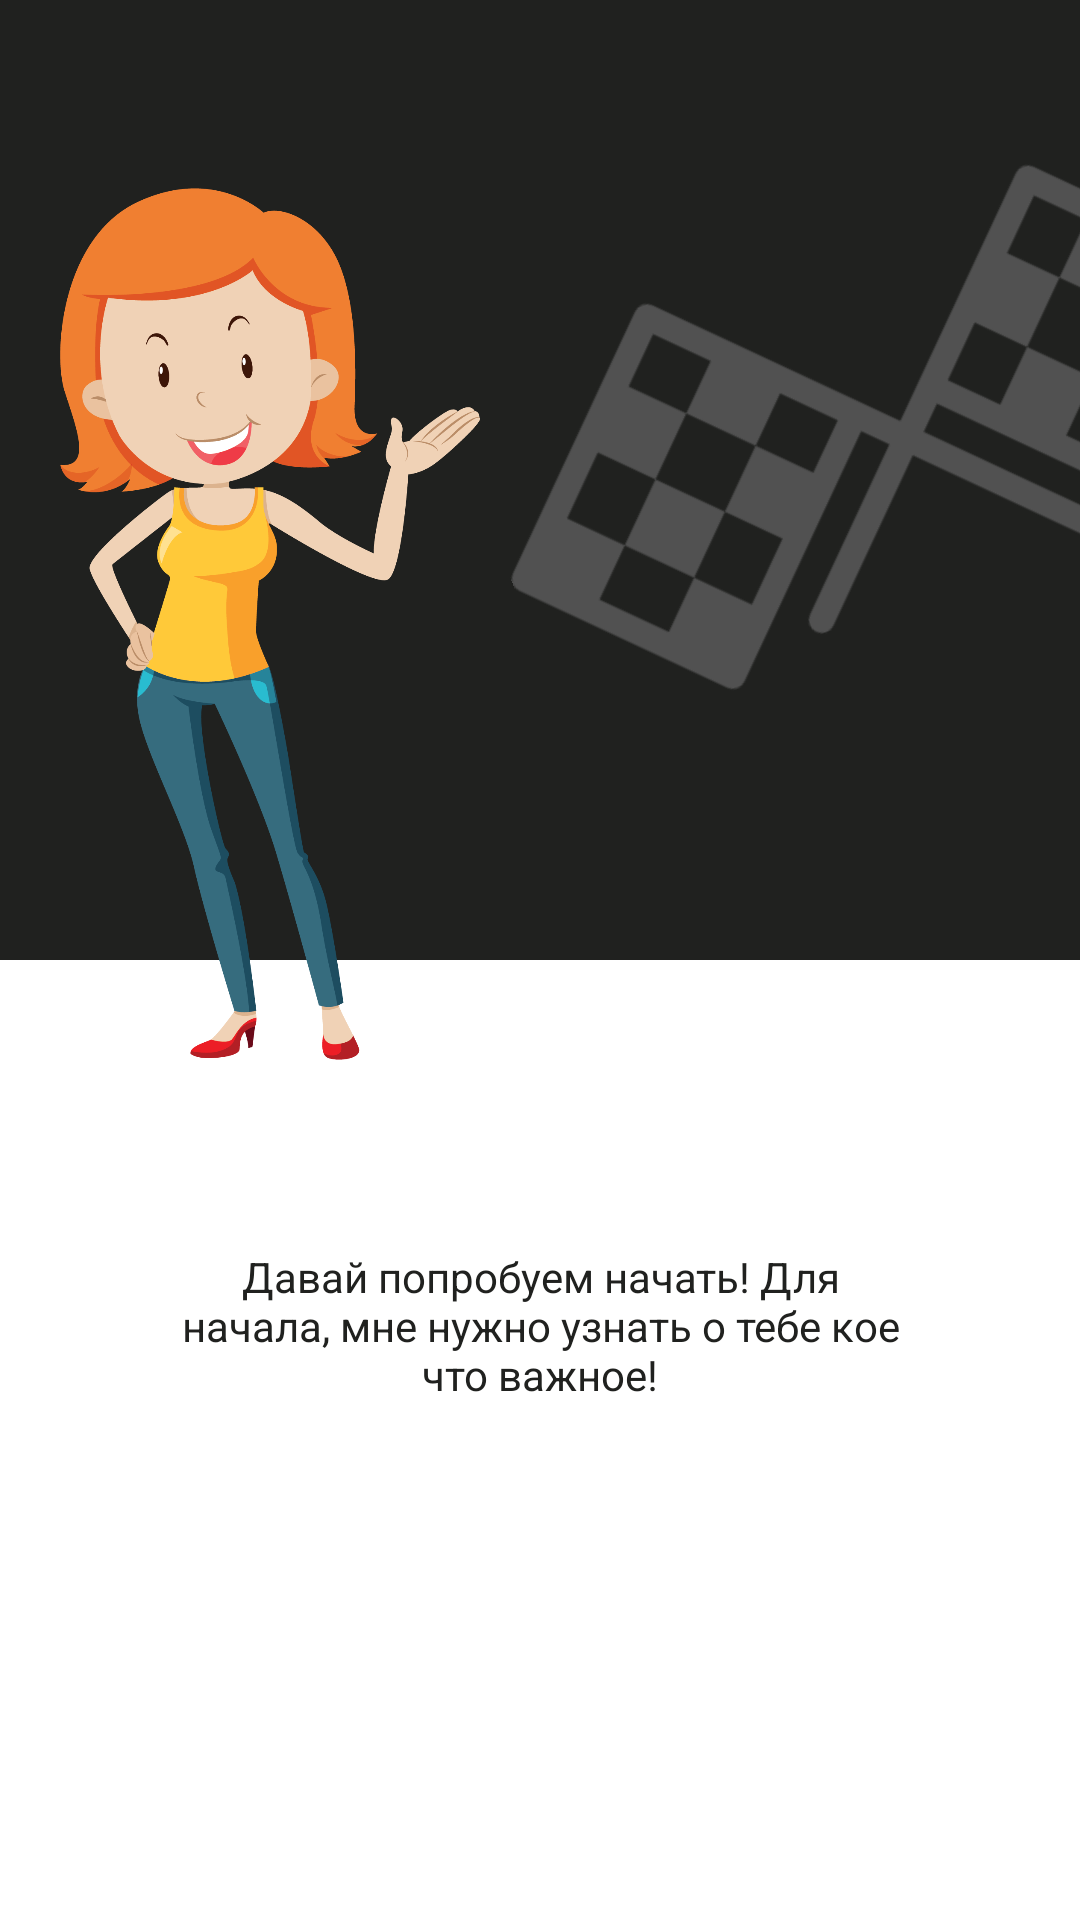

Android layout source for this screen:
<!-- AndroidManifest.xml: application theme AppTheme -->
<!-- res/layout/fragment_slide_five.xml -->
<android.support.constraint.ConstraintLayout xmlns:android="http://schemas.android.com/apk/res/android"
    xmlns:app="http://schemas.android.com/apk/res-auto"
    xmlns:tools="http://schemas.android.com/tools"
    android:layout_width="match_parent"
    android:layout_height="match_parent"
    android:background="@color/colorWhite"
    app:layout_behavior="@string/appbar_scrolling_view_behavior"
    tools:context="com.klg.lazyenglish.ui.welcome.fragment.SlideFiveFragment">


    <android.support.constraint.Guideline
        android:id="@+id/guide_line_horizontal"
        style="@style/GuidelineWelcome"
        android:orientation="horizontal"
        app:layout_constraintGuide_percent="0.5" />

    <android.support.constraint.Guideline
        android:id="@+id/guide_line_vertical_image"
        style="@style/GuidelineWelcome"
        android:orientation="vertical"
        app:layout_constraintGuide_percent="0.5" />

    <android.support.constraint.Guideline
        android:id="@+id/guide_line_horizontal_image"
        style="@style/GuidelineWelcome"
        android:orientation="horizontal"
        app:layout_constraintGuide_percent="0.65" />

    <RelativeLayout
        style="@style/RelativeLayoutFont"
        app:layout_constraintBottom_toTopOf="@+id/guide_line_horizontal"
        app:layout_constraintLeft_toLeftOf="parent"
        app:layout_constraintRight_toRightOf="parent"
        app:layout_constraintTop_toTopOf="parent">

    </RelativeLayout>

    <ImageView
        android:id="@+id/image_view_emma"
        style="@style/ImageViewEmma"
        android:src="@drawable/emma"
        app:layout_constraintBottom_toTopOf="@+id/guide_line_horizontal_image"
        app:layout_constraintLeft_toLeftOf="parent"
        app:layout_constraintRight_toLeftOf="@+id/guide_line_vertical_image"
        app:layout_constraintRight_toRightOf="parent"
        app:layout_constraintTop_toTopOf="parent" />

    <ImageView
        android:id="@+id/image_view_flag"
        style="@style/ImageViewFlag"
        android:src="@drawable/flag"
        app:layout_constraintBottom_toBottomOf="@id/guide_line_horizontal"
        app:layout_constraintDimensionRatio="1:1"
        app:layout_constraintLeft_toRightOf="@id/image_view_emma"
        app:layout_constraintTop_toTopOf="parent"
        app:layout_constraintVertical_bias="1" />


    <TextView
        style="@style/TextViewDescriptionCenter"
        android:text="@string/splash_five"
        app:layout_constraintBottom_toBottomOf="parent"
        app:layout_constraintLeft_toLeftOf="parent"
        app:layout_constraintRight_toRightOf="parent"
        app:layout_constraintTop_toBottomOf="@+id/image_view_emma" />

</android.support.constraint.ConstraintLayout>
<!-- resources referenced by this layout -->
<resources>
  <color name="colorWhite">#FFFFFF</color>
  <!-- drawable emma: png bitmap (drawable, 111151 bytes) -->
  <!-- drawable flag: png bitmap (drawable, 9388 bytes) -->
  <string name="splash_five">Давай попробуем начать! Для начала, мне нужно узнать о тебе кое что важное!</string>
  <style name="GuidelineWelcome" parent="AppTheme">
          <item name="android:layout_width">0dp</item>
          <item name="android:layout_height">wrap_content</item>
      </style>
  <style name="ImageViewEmma" parent="BaseWelcome">
          <item name="android:layout_margin">@dimen/margin_emma</item>
      </style>
  <style name="ImageViewFlag" parent="BaseWelcome">
          <item name="android:layout_marginBottom">@dimen/margin_bottom_flag</item>
          <item name="android:rotation">@dimen/rotation_flag</item>
          <item name="android:layout_centerHorizontal">true</item>
      </style>
  <style name="RelativeLayoutFont" parent="BaseWelcome">
          <item name="android:background">@color/colorFontWelcome</item>
      </style>
  <style name="TextViewDescriptionCenter" parent="BaseWelcome">
          <item name="android:layout_marginBottom">@dimen/margin_bottom_desc_center</item>
          <item name="android:layout_marginLeft">@dimen/margin_left_desc_center</item>
          <item name="android:layout_marginRight">@dimen/margin_right_desc_center</item>
          <item name="android:layout_marginTop">@dimen/margin_top_desc_center</item>
          <item name="android:textColor">@color/colorTextSetting</item>
          <item name="android:gravity">center_horizontal</item>
      </style>
  <style name="AppTheme" parent="Theme.AppCompat.Light.NoActionBar">
          <item name="colorPrimary">@color/colorPrimary</item>
          <item name="colorPrimaryDark">@color/colorPrimaryDark</item>
          <item name="colorAccent">@color/colorAccent</item>
      </style>
  <style name="BaseWelcome" parent="AppTheme">
          <item name="android:layout_width">@dimen/width_base</item>
          <item name="android:layout_height">@dimen/height_base</item>
      </style>
  <dimen name="margin_emma">20dp</dimen>
  <dimen name="margin_bottom_flag">40dp</dimen>
  <dimen name="rotation_flag">-20</dimen>
  <color name="colorFontWelcome">#20211f</color>
  <dimen name="margin_bottom_desc_center">60dp</dimen>
  <dimen name="margin_left_desc_center">60dp</dimen>
  <dimen name="margin_right_desc_center">60dp</dimen>
  <dimen name="margin_top_desc_center">20dp</dimen>
  <color name="colorTextSetting">#20211f</color>
  <color name="colorPrimary">#3F51B5</color>
  <color name="colorPrimaryDark">#263242</color>
  <color name="colorAccent">#FF4081</color>
  <dimen name="width_base">0dp</dimen>
  <dimen name="height_base">0dp</dimen>
</resources>
